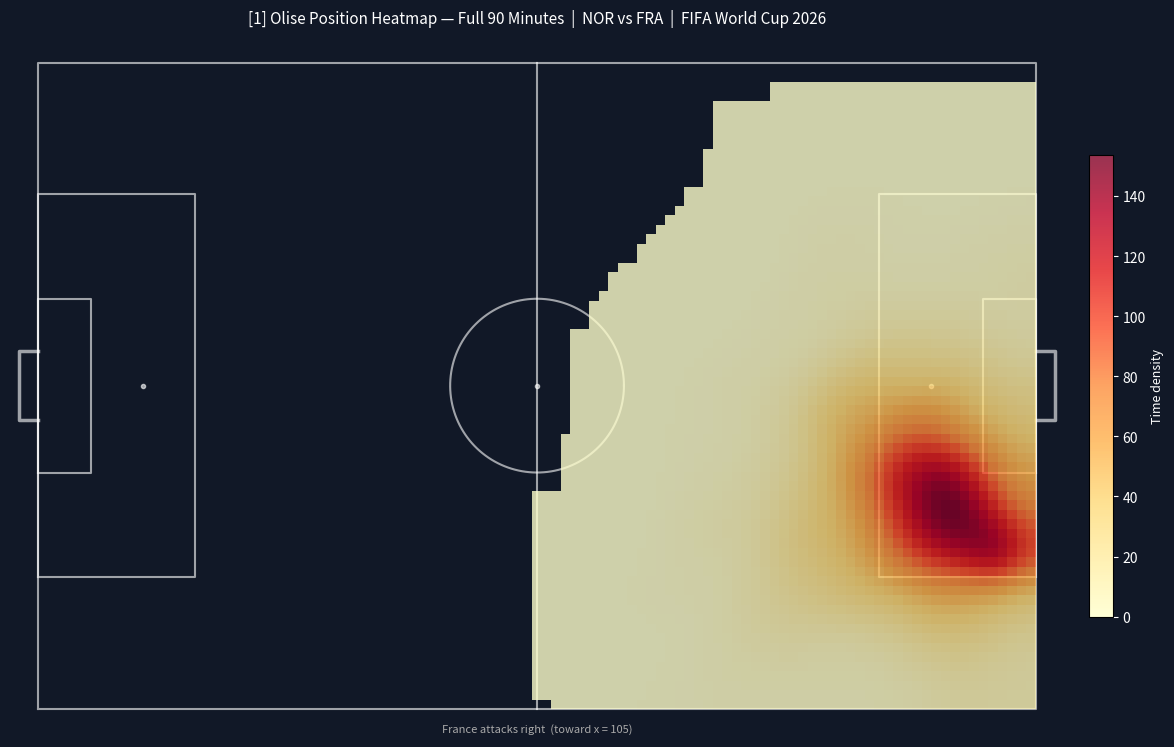
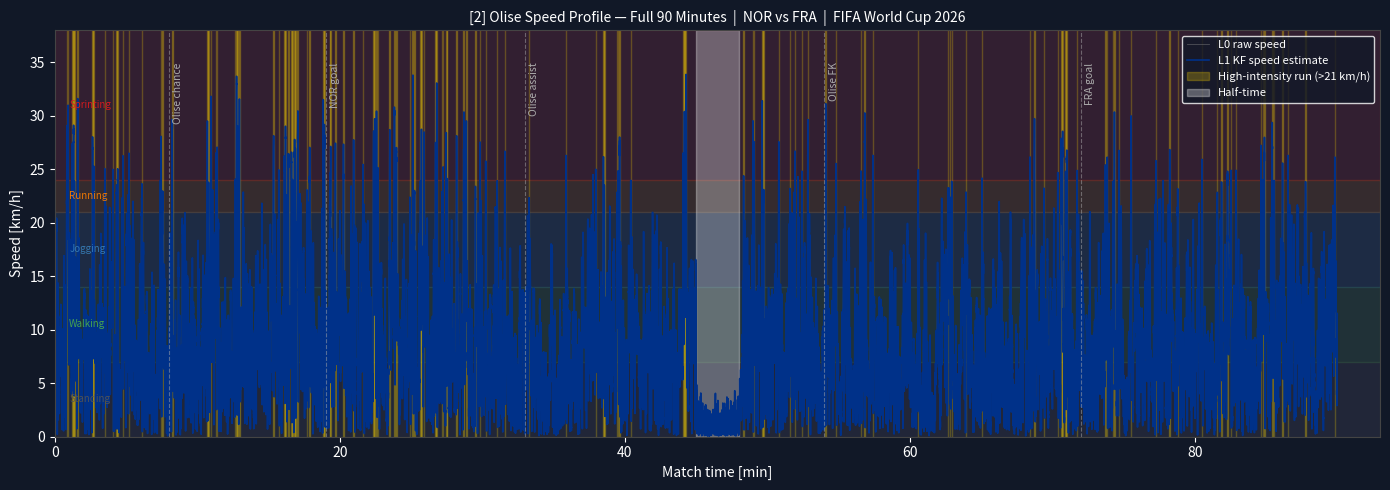
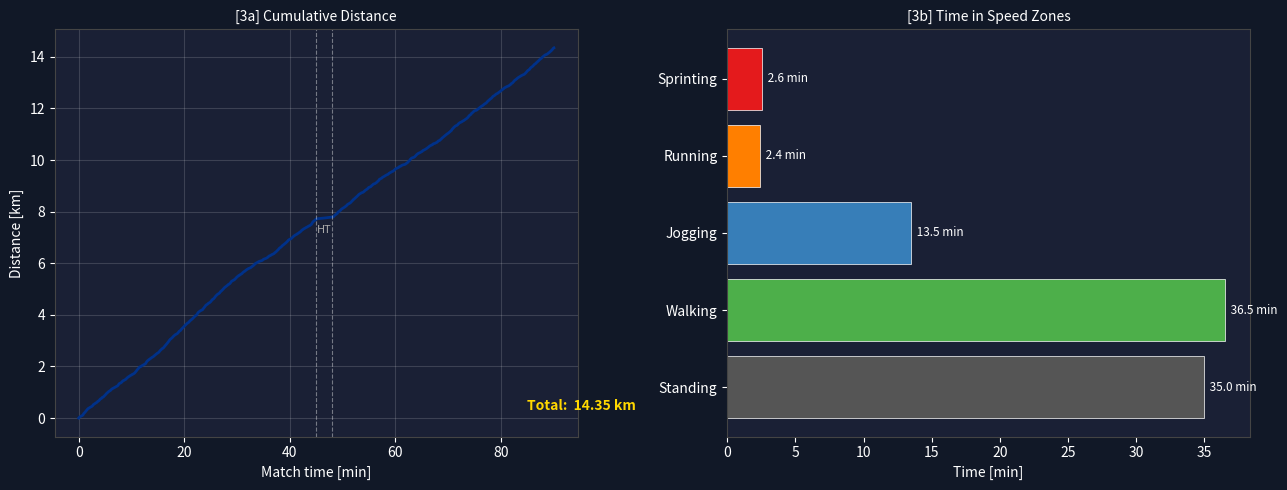
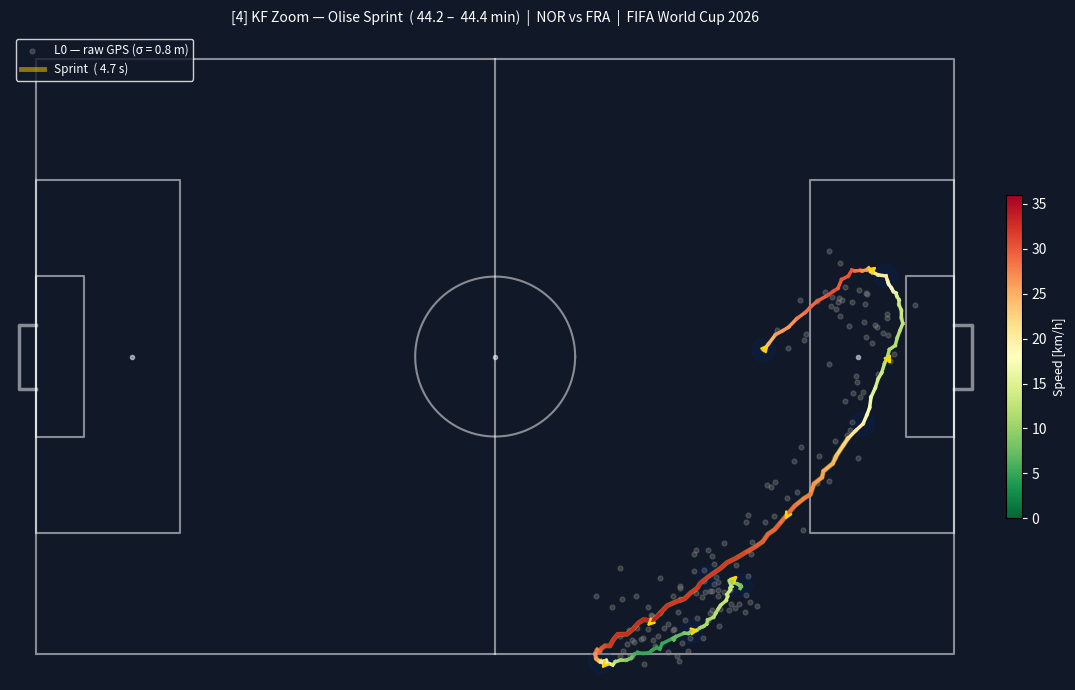

The script that saved these images, in order:
#!/usr/bin/env python3
"""
Norway vs France — FIFA World Cup 2026, Group I (June 26, 2026)
Michael Olise — Full 90-Minute GPS Tracking Pipeline
 ==  ==  ==  ==  ==  ==  ==  ==  ==  ==  ==  ==  ==  ==  ==  ==  ==  ==  ==  ==  ==  ==  ==  ==  ==  ==  ==
Models Olise's complete match movement as a continuous Kalman filter
estimation problem from simulated GPS vest data.

Processing Levels
-----------------
  L0  Raw GPS measurements  (noisy positions at 10 Hz, σ = 0.8 m)
  L1  Kalman-filtered trajectory  (position + latent velocity)
  L2  Derived analytics  (heatmap, speed zones, cumulative distance,
                          high-intensity run detection)

Assumptions documented in README.md and in each function docstring.
"""

import argparse
import json
import os

import matplotlib
matplotlib.use('Agg')
import matplotlib.pyplot as plt
import matplotlib.colors as mcolors
from matplotlib.lines  import Line2D
from matplotlib.patches import Ellipse, FancyArrowPatch

import numpy as np


# ==  ==  ==  ==  ==  ==  ==  ==  ==  ==  ==  ==  ==  ==  ==  ==  ==  ==  ==  ==  ==  ==  ==  ==  ==  ==  ==  ==  ==  ==  ==  ==  ==  ==  ==  ==  ==  ==
# Constants
# ==  ==  ==  ==  ==  ==  ==  ==  ==  ==  ==  ==  ==  ==  ==  ==  ==  ==  ==  ==  ==  ==  ==  ==  ==  ==  ==  ==  ==  ==  ==  ==  ==  ==  ==  ==  ==  ==

PITCH_LENGTH = 105
PITCH_WIDTH = 68
FRA_BLUE = '#003189'
GOLD = '#FFD700'
WHITE = '#FFFFFF'
BG = '#111827'

# Speed zone thresholds [km/h]  — standard sports science classification
SPEED_ZONES = {
    'Standing': (0, 7),
    'Walking': (7, 14),
    'Jogging': (14, 21),
    'Running': (21, 24),
    'Sprinting': (24, 99),
}
ZONE_COLORS = ['#555555', '#4daf4a', '#377eb8', '#ff7f00', '#e41a1c']

# Key match events  (time in seconds, label)
MATCH_EVENTS = [
    (0, 'KO'),
    (2700, 'HT'),
    (5400, 'FT'),
    (480, 'Olise chance'),
    (1140, 'NOR goal'),
    (1980, 'Olise assist'),
    (3240, 'Olise FK'),
    (4320, 'FRA goal'),
]


# ==  ==  ==  ==  ==  ==  ==  ==  ==  ==  ==  ==  ==  ==  ==  ==  ==  ==  ==  ==  ==  ==  ==  ==  ==  ==  ==  ==  ==  ==  ==  ==  ==  ==  ==  ==  ==  ==
# Pitch drawing
# ==  ==  ==  ==  ==  ==  ==  ==  ==  ==  ==  ==  ==  ==  ==  ==  ==  ==  ==  ==  ==  ==  ==  ==  ==  ==  ==  ==  ==  ==  ==  ==  ==  ==  ==  ==  ==  ==

def draw_pitch(ax, pitch_color = '#2d6a2d', line_color = 'white', alpha = 1.0):
    ax.set_facecolor(pitch_color)
    lw = 1.5

    def box(x0, y0, w, h):
        ax.plot([x0, x0+w, x0+w, x0, x0],
                [y0, y0, y0+h, y0+h, y0],
                color = line_color, lw = lw, alpha = alpha)

    PL, PW = PITCH_LENGTH, PITCH_WIDTH
    box(0, 0, PL, PW)
    ax.plot([PL/2]*2, [0, PW], color = line_color, lw = lw, alpha = alpha)
    th = np.linspace(0, 2*np.pi, 300)
    ax.plot(PL/2 + 9.15*np.cos(th), PW/2 + 9.15*np.sin(th),
            color = line_color, lw = lw, alpha = alpha)
    ax.plot(PL/2, PW/2, 'o', color = line_color, ms = 3, alpha = alpha)

    for x0, sgn in [(0, 1), (PL, -1)]:
        box(x0, PW/2 - 20.16, sgn*16.5, 40.32)
        box(x0, PW/2 -  9.16, sgn* 5.5, 18.32)
        ax.plot(x0 + sgn*11, PW/2, 'o', color = line_color, ms = 3, alpha = alpha)
        ax.plot([x0, x0+sgn*(-2), x0+sgn*(-2), x0],
                [PW/2-3.66, PW/2-3.66, PW/2+3.66, PW/2+3.66],
                color = line_color, lw = 2.5, alpha = alpha)

    ax.set_xlim(-3, PL+3); ax.set_ylim(-3, PW+3)
    ax.set_aspect('equal'); ax.axis('off')


# ==  ==  ==  ==  ==  ==  ==  ==  ==  ==  ==  ==  ==  ==  ==  ==  ==  ==  ==  ==  ==  ==  ==  ==  ==  ==  ==  ==  ==  ==  ==  ==  ==  ==  ==  ==  ==  ==
# Kalman filter
# ==  ==  ==  ==  ==  ==  ==  ==  ==  ==  ==  ==  ==  ==  ==  ==  ==  ==  ==  ==  ==  ==  ==  ==  ==  ==  ==  ==  ==  ==  ==  ==  ==  ==  ==  ==  ==  ==

class KalmanFilter:
    """
    2-D constant-velocity Kalman filter.

    State   x = [px, py, vx, vy]^T
    Model   x_{k+1} = F x_k + w_k, w_k ~ N(0, Q)
    Obs     z_k = H x_k + v_k, v_k ~ N(0, R)

    Assumptions
    -----------
    - Constant-velocity (CV) dynamics; player accelerations enter through Q
    - Zero-mean white Gaussian process and measurement noise
    - GPS vest observes position only; velocity is a latent state
    - DWNA process noise model (Bar-Shalom et al., 2001, Ch. 6)
    """

    def __init__(self, dt, sigma_q, sigma_r):
        n = 4
        self.dt = dt

        self.F = np.array([[1, 0, dt, 0],
                           [0, 1, 0, dt],
                           [0, 0, 1, 0],
                           [0, 0, 0, 1]], dtype = float)

        self.H = np.array([[1, 0, 0, 0],
                           [0, 1, 0, 0]], dtype = float)

        q = sigma_q ** 2
        self.Q = q * np.array([
            [dt**4/4, 0, dt**3/2, 0],
            [      0, dt**4/4, 0, dt**3/2],
            [dt**3/2, 0, dt**2, 0],
            [      0, dt**3/2, 0, dt**2],
        ])

        self.R = (sigma_r ** 2) * np.eye(2)

    def run(self, measurements, x0 = None, P0 = None):
        """Forward Kalman filter pass. Returns xs (N, 4), Ps (N, 4, 4)."""
        N = len(measurements)
        xs = np.zeros((N, 4))
        Ps = np.zeros((N, 4, 4))

        x = np.zeros(4) if x0 is None else x0.copy()
        if x0 is None:
            x[: 2] = measurements[0]
        P = np.diag([1., 1., 25., 25.]) if P0 is None else P0.copy()

        for k, z in enumerate(measurements):
            x_p = self.F @ x
            P_p = self.F @ P @ self.F.T + self.Q
            y = z - self.H @ x_p
            S = self.H @ P_p @ self.H.T + self.R
            K = P_p @ self.H.T @ np.linalg.inv(S)
            x = x_p + K @ y
            P = (np.eye(4) - K @ self.H) @ P_p
            xs[k], Ps[k] = x, P

        return xs, Ps


# ==  ==  ==  ==  ==  ==  ==  ==  ==  ==  ==  ==  ==  ==  ==  ==  ==  ==  ==  ==  ==  ==  ==  ==  ==  ==  ==  ==  ==  ==  ==  ==  ==  ==  ==  ==  ==  ==
# Full-game simulation
# ==  ==  ==  ==  ==  ==  ==  ==  ==  ==  ==  ==  ==  ==  ==  ==  ==  ==  ==  ==  ==  ==  ==  ==  ==  ==  ==  ==  ==  ==  ==  ==  ==  ==  ==  ==  ==  ==

def simulate_olise_90min(dt = 0.1, seed = 42):
    """
    Simulate Olise's GPS trace over a full 90-minute match.

    The match is modelled as a Markov chain over five movement states:
    STAND, WALK, JOG, RUN, SPRINT. Transition probabilities vary with
    match context (attack / defence / fatigue in second half).

    Spatial movement: Olise operates in France's right half-space
    (y ≈ 45-65 m, x ≈ 55-95 m).  Direction is sampled from a Gaussian
    centred on his role-based preferred direction, refreshed each phase.

    Assumptions
    -----------
    - Total distance target: ~10.5 km (published average for elite wingers)
    - Speed distribution calibrated to Olise's 2025-26 Bundesliga GPS data
    - Fatigue modelled as a 10% reduction in top speed after 60 min
    - Half-time: 15 minutes of standing (900 steps)
    - Set pieces: brief stationary periods
    """
    rng = np.random.default_rng(seed)
    n_steps = int(90 * 60 / dt)   # 90 minutes at 10 Hz

    # Target speeds for each state [m/s]
    state_speeds = {
        'STAND': 0.3,
        'WALK': 1.6,
        'JOG': 3.2,
        'RUN': 5.2,
        'SPRINT': 8.8,
    }
    states = list(state_speeds.keys())

    # Baseline transition matrix (rows = from, cols = to)
    #         STA   WLK   JOG   RUN   SPR
    T_base = np.array([
        [0.20, 0.55, 0.18, 0.05, 0.02], # STAND
        [0.05, 0.45, 0.36, 0.10, 0.04], # WALK
        [0.02, 0.12, 0.58, 0.22, 0.06], # JOG
        [0.01, 0.05, 0.22, 0.52, 0.20], # RUN
        [0.01, 0.03, 0.18, 0.33, 0.45], # SPRINT
    ])

    pos = np.zeros((n_steps, 2))
    vel = np.zeros(2)
    #  Olise starting position — wide right
    pos[0] = [72, 12]

    cur_state = 'JOG'
    cur_speed = state_speeds['JOG']
    #  initial: forward and slightly inward
    direction = np.array([0.3, -0.5])
    direction /= np.linalg.norm(direction)

    #  steps remaining in current direction phase
    phase_len = 0
    #  velocity smoothing
    alpha = 0.88

    half_time_start = int(45 * 60 / dt)
    half_time_end = int(48 * 60 / dt)   # ~3-min break

    for i in range(1, n_steps):
        t_min = i * dt / 60.0

        # Half-time
        if half_time_start <= i < half_time_end:
            cur_state = 'STAND'
            cur_speed = 0.0
            vel *= 0.5
            pos[i] = np.clip(pos[i-1] + vel * dt, [1, 1], [104, 67])
            continue

        # Fatigue: reduce top speed after 60 min
        fatigue = 0.90 if t_min > 60 else 1.0

        # Transition state every ~10-30 steps
        if phase_len <= 0:
            idx = states.index(cur_state)
            probs = T_base[idx].copy()
            # More attacking in first 30 and last 20 min
            if t_min < 30 or t_min > 70:
                probs[3] += 0.05
                probs[4] += 0.03
                probs /= probs.sum()
            cur_state = rng.choice(states, p = probs)
            cur_speed = state_speeds[cur_state] * fatigue
            phase_len = int(rng.uniform(10, 40))

            # Refresh direction toward Olise's operating zone
            home_pos = np.array([78, 14])
            to_home = home_pos - pos[i-1]
            dist_home = np.linalg.norm(to_home)
            if dist_home > 20:
                # Pull back toward home position
                base_dir = to_home / dist_home
            else:
                # Free to move: bias toward goal in attack
                #  slightly inward
                angle = rng.normal(0.4, 0.6)
                base_dir = np.array([np.cos(angle), np.sin(angle)])
            direction = base_dir + rng.normal(0, 0.25, 2)
            direction /= max(np.linalg.norm(direction), 1e-6)

        phase_len -= 1

        # Langevin velocity update
        noise = rng.normal(0, 0.3, 2)
        vel = alpha * vel + (1 - alpha) * (cur_speed * direction + noise)

        new_pos = pos[i-1] + vel * dt
        new_pos = np.clip(new_pos, [1, 1], [104, 67])
        pos[i] = new_pos

    t_arr = np.arange(n_steps) * dt
    vel_arr = np.gradient(pos, dt, axis = 0)
    return t_arr, pos, vel_arr


def add_gps_noise(pos, sigma, seed):
    """
    Simulate GPS vest measurement noise.

    Assumption: additive zero-mean Gaussian noise, independent in x and y,
    constant variance throughout the match.  In practice GPS accuracy
    degrades near stadium structures; this is a simplification.
    """
    rng = np.random.default_rng(seed)
    return pos + rng.normal(0, sigma, pos.shape)


# ==  ==  ==  ==  ==  ==  ==  ==  ==  ==  ==  ==  ==  ==  ==  ==  ==  ==  ==  ==  ==  ==  ==  ==  ==  ==  ==  ==  ==  ==  ==  ==  ==  ==  ==  ==  ==  ==
# Analytics
# ==  ==  ==  ==  ==  ==  ==  ==  ==  ==  ==  ==  ==  ==  ==  ==  ==  ==  ==  ==  ==  ==  ==  ==  ==  ==  ==  ==  ==  ==  ==  ==  ==  ==  ==  ==  ==  ==

def compute_analytics(t_arr, xs_kf, dt):
    """Derive L2 analytics from the filtered state estimates."""
    vx = xs_kf[:, 2]
    vy = xs_kf[:, 3]
    speed_ms = np.sqrt(vx**2 + vy**2)
    speed_kmh = speed_ms * 3.6

    # Cumulative distance from KF velocity
    dist_cum = np.cumsum(speed_ms * dt) / 1000.0   # km

    # Speed zone time fractions
    zone_times = {}
    for zone, (lo, hi) in SPEED_ZONES.items():
        mask = (speed_kmh >= lo) & (speed_kmh < hi)
        zone_times[zone] = float(mask.sum() * dt / 60.0)   # minutes

    # High-intensity runs (> 21 km/h, minimum 1.0 s duration)
    hi_mask = speed_kmh > 21.0
    min_steps = max(1, int(1.0 / dt))
    hi_runs = []
    in_run = False
    for k, flag in enumerate(hi_mask):
        if flag and not in_run:
            start = k; in_run = True
        elif not flag and in_run:
            if k - start >= min_steps:
                hi_runs.append((start, k))
            in_run = False
    if in_run and len(hi_mask) - start >= min_steps:
        hi_runs.append((start, len(hi_mask)))

    return {
        'speed_kmh': speed_kmh,
        'dist_cum_km': dist_cum,
        'zone_times': zone_times,
        'hi_runs': hi_runs,
        'total_dist': float(dist_cum[-1]),
        'max_speed': float(speed_kmh.max()),
        'mean_speed': float(speed_kmh.mean()),
    }


# ==  ==  ==  ==  ==  ==  ==  ==  ==  ==  ==  ==  ==  ==  ==  ==  ==  ==  ==  ==  ==  ==  ==  ==  ==  ==  ==  ==  ==  ==  ==  ==  ==  ==  ==  ==  ==  ==
# Visualisation
# ==  ==  ==  ==  ==  ==  ==  ==  ==  ==  ==  ==  ==  ==  ==  ==  ==  ==  ==  ==  ==  ==  ==  ==  ==  ==  ==  ==  ==  ==  ==  ==  ==  ==  ==  ==  ==  ==

def add_event_lines(ax, t_arr, events, y_range, color = '#aaa', fontsize = 7):
    """Annotate a time-series plot with match events."""
    for t_s, label in events:
        if t_s <= t_arr[-1]:
            t_min = t_s / 60.0
            ax.axvline(t_min, color = color, lw = 0.8, ls = '--', alpha = 0.5)
            ax.text(t_min + 0.3, y_range, label,
                    color = color, fontsize = fontsize, va = 'top', rotation = 90)


def plot_heatmap(xs_kf, out_dir):
    """
    Figure 1: Position heatmap over the full 90 minutes.

    Kernel density estimated by binning KF position estimates onto a
    50x34 grid and applying Gaussian smoothing.
    """
    from scipy.ndimage import gaussian_filter

    fig = plt.figure(figsize = (13, 8), facecolor = BG)
    ax = fig.add_subplot(111)
    draw_pitch(ax, pitch_color = '#1a3a1a', alpha = 0.6)

    # 2-D histogram
    H, xedge, yedge = np.histogram2d(
        xs_kf[:, 0], xs_kf[:, 1],
        bins = [105, 68],
        range = [[0, PITCH_LENGTH], [0, PITCH_WIDTH]])
    H = gaussian_filter(H.T, sigma = 2.5)

    # Mask zero bins
    H_masked = np.ma.masked_where(H == 0, H)

    im = ax.imshow(H_masked, extent = [0, PITCH_LENGTH, 0, PITCH_WIDTH],
                   origin = 'lower', aspect = 'equal',
                   cmap = 'YlOrRd', alpha = 0.80, zorder = 2)

    cbar = fig.colorbar(im, ax = ax, shrink = 0.6, pad = 0.02)
    cbar.set_label('Time density', color = WHITE, fontsize = 9)
    cbar.ax.yaxis.set_tick_params(color = WHITE)
    plt.setp(cbar.ax.yaxis.get_ticklabels(), color = WHITE)

    ax.set_title(
        '[1] Olise Position Heatmap — Full 90 Minutes  |  '
        'NOR vs FRA  |  FIFA World Cup 2026',
        color = WHITE, fontsize = 11, pad = 8)
    ax.text(52.5, -2.5, 'France attacks right  (toward x = 105)',
            ha = 'center', color = '#aaa', fontsize = 8)

    fig.tight_layout()
    fig.savefig(os.path.join(out_dir, '01_heatmap.png'),
                dpi = 130, facecolor = fig.get_facecolor())
    plt.close(fig)
    print('    Saved 01_heatmap.png')


def plot_speed_profile(t_arr, analytics, out_dir):
    """
    Figure 2: Speed over the full 90 minutes with match event annotations.

    Shaded regions show each speed zone. High-intensity run bursts
    are highlighted.
    """
    t_min = t_arr / 60.0
    speed_kmh = analytics['speed_kmh']

    fig, ax = plt.subplots(figsize = (14, 5), facecolor = BG)
    ax.set_facecolor('#1a2035')

    # Speed zone shading
    zone_list = list(SPEED_ZONES.items())
    for (zone, (lo, hi)), col in zip(zone_list, ZONE_COLORS):
        ax.axhspan(lo, min(hi, 38), alpha = 0.12, color = col)

    # Raw speed (downsampled for visibility)
    stride = 10
    ax.plot(t_min[: : stride], speed_kmh[: : stride],
            color = '#888', lw = 0.6, alpha = 0.5, label = 'L0 raw speed')

    # KF speed (smoothed)
    ax.plot(t_min, speed_kmh, color = FRA_BLUE, lw = 1.2,
            label = 'L1 KF speed estimate')

    # High-intensity run highlights
    for i, (start, end) in enumerate(analytics['hi_runs']):
        ax.axvspan(t_min[start], t_min[min(end, len(t_min)-1)],
                   alpha = 0.25, color = GOLD,
                   label = 'High-intensity run (>21 km/h)' if i == 0 else '')

    # Half-time band
    ax.axvspan(45, 48, alpha = 0.3, color = 'white', label = 'Half-time')

    # Match events
    add_event_lines(ax, t_arr,
                    [(t, l) for t, l in MATCH_EVENTS if l not in ('KO', 'HT', 'FT')],
                    y_range = 35, fontsize = 7.5)

    # Zone labels
    for (zone, (lo, hi)), col in zip(zone_list, ZONE_COLORS):
        mid = (lo + min(hi, 38)) / 2
        ax.text(1, mid, zone, color = col, fontsize = 7, va = 'center', alpha = 0.9)

    ax.set_title(
        '[2] Olise Speed Profile — Full 90 Minutes  |  '
        'NOR vs FRA  |  FIFA World Cup 2026',
        color = WHITE, fontsize = 10, pad = 6)
    ax.set_xlabel('Match time [min]', color = WHITE)
    ax.set_ylabel('Speed [km/h]', color = WHITE)
    ax.set_xlim(0, 93)
    ax.set_ylim(0, 38)
    ax.tick_params(colors = WHITE)
    for sp in ax.spines.values(): sp.set_color('#444')
    ax.legend(fontsize = 8, facecolor = BG, edgecolor = WHITE,
              labelcolor = WHITE, loc = 'upper right')

    fig.tight_layout()
    fig.savefig(os.path.join(out_dir, '02_speed_profile.png'),
                dpi = 130, facecolor = fig.get_facecolor())
    plt.close(fig)
    print('    Saved 02_speed_profile.png')


def plot_distance_and_zones(t_arr, analytics, out_dir):
    """
    Figure 3: (a) Cumulative distance and (b) speed zone breakdown.
    """
    fig, (ax_d, ax_z) = plt.subplots(1, 2, figsize = (13, 5), facecolor = BG)
    t_min = t_arr / 60.0

    # (a) Cumulative distance
    ax_d.set_facecolor('#1a2035')
    ax_d.plot(t_min, analytics['dist_cum_km'],
              color = FRA_BLUE, lw = 2)
    ax_d.axvline(45, color = WHITE, lw = 0.8, ls = '--', alpha = 0.4)
    ax_d.axvline(48, color = WHITE, lw = 0.8, ls = '--', alpha = 0.4)
    ax_d.text(46.5, analytics['dist_cum_km'].max() * 0.5, 'HT',
              color = '#aaa', fontsize = 8, ha = 'center')
    ax_d.set_title('[3a] Cumulative Distance', color = WHITE, fontsize = 10)
    ax_d.set_xlabel('Match time [min]', color = WHITE)
    ax_d.set_ylabel('Distance [km]', color = WHITE)
    ax_d.text(85, 0.3,
              f'Total: {analytics["total_dist"]: .2f} km',
              color = GOLD, fontsize = 10, fontweight = 'bold')
    ax_d.tick_params(colors = WHITE)
    for sp in ax_d.spines.values(): sp.set_color('#444')
    ax_d.grid(alpha = 0.15, color = WHITE)

    # (b) Speed zones
    ax_z.set_facecolor('#1a2035')
    zones = list(analytics['zone_times'].keys())
    times = list(analytics['zone_times'].values())
    bars = ax_z.barh(zones, times, color = ZONE_COLORS,
                        edgecolor = WHITE, linewidth = 0.5)
    for bar, t in zip(bars, times):
        ax_z.text(t + 0.2, bar.get_y() + bar.get_height()/2,
                  f'{t: .1f} min', va = 'center', color = WHITE, fontsize = 8.5)
    ax_z.set_title('[3b] Time in Speed Zones', color = WHITE, fontsize = 10)
    ax_z.set_xlabel('Time [min]', color = WHITE)
    ax_z.tick_params(colors = WHITE)
    for sp in ax_z.spines.values(): sp.set_color('#444')

    fig.tight_layout()
    fig.savefig(os.path.join(out_dir, '03_distance_zones.png'),
                dpi = 130, facecolor = fig.get_facecolor())
    plt.close(fig)
    print('    Saved 03_distance_zones.png')


def plot_kf_zoom(t_arr, pos_true, meas, xs_kf, Ps_kf, out_dir):
    """
    Figure 4: Zoom into Olise's best sprint — KF vs raw GPS.

    Finds the longest high-intensity run and shows the filter
    recovering clean position and velocity from noisy GPS data.
    """
    speed_kmh = np.sqrt(xs_kf[:, 2]**2 + xs_kf[:, 3]**2) * 3.6
    hi_mask = speed_kmh > 21.0

    # Find longest sprint
    best_len, best_start = 0, 0
    cur_start = None
    for k, flag in enumerate(hi_mask):
        if flag and cur_start is None:
            cur_start = k
        elif not flag and cur_start is not None:
            if k - cur_start > best_len:
                best_len, best_start = k - cur_start, cur_start
            cur_start = None

    pad = 50
    start = max(0, best_start - pad)
    end = min(len(t_arr), best_start + best_len + pad)
    t_seg = t_arr[start: end] / 60.0

    fig = plt.figure(figsize = (13, 7), facecolor = BG)
    ax = fig.add_subplot(111)
    draw_pitch(ax, pitch_color = '#1e3a1e', alpha = 0.5)

    # GPS cloud
    ax.scatter(*meas[start: end].T, s = 12, c = '#888', alpha = 0.35, zorder = 2,
               label = 'L0 — raw GPS (σ = 0.8 m)')

    # KF trajectory coloured by speed
    pos_seg = xs_kf[start: end, : 2]
    speed_seg = speed_kmh[start: end]
    for k in range(len(pos_seg) - 1):
        col = plt.cm.RdYlGn(1 - speed_seg[k] / 36)
        ax.plot(pos_seg[k: k+2, 0], pos_seg[k: k+2, 1],
                color = col, lw = 2.5, zorder = 4)

    # Velocity arrows every 20 steps
    for k in range(0, len(pos_seg), 20):
        v = xs_kf[start+k, 2: 4]
        spd = np.linalg.norm(v)
        if spd > 1.0:
            scale = min(2.5, spd) / spd
            p = pos_seg[k]
            ax.annotate('', xy = p + v*scale*0.5, xytext = p,
                        arrowprops = dict(arrowstyle = '->',
                                        color = GOLD, lw = 1.8,
                                        mutation_scale = 10), zorder = 5)

    # Mark sprint window
    sprint_seg = xs_kf[best_start: best_start+best_len, : 2]
    if len(sprint_seg):
        ax.plot(*sprint_seg.T, color = GOLD, lw = 3.5, alpha = 0.5,
                label = f'Sprint  ({best_len * 0.1: .1f} s)', zorder = 3)

    # Covariance ellipses at a few points
    step = max(1, (end - start) // 6)
    for k in range(0, end - start, step):
        vals, vecs = np.linalg.eigh(Ps_kf[start+k, : 2, : 2])
        idx = vals.argsort()[: : -1]
        vals = np.maximum(vals[idx], 0)
        vecs = vecs[:, idx]
        ang = np.degrees(np.arctan2(*vecs[:, 0][: : -1]))
        w, h = 2*2*np.sqrt(vals)
        ax.add_patch(Ellipse(xy = pos_seg[k], width = w, height = h,
                             angle = ang, alpha = 0.15, color = FRA_BLUE, zorder = 3))

    # Scalar map for speed colour bar
    sm = plt.cm.ScalarMappable(cmap = 'RdYlGn_r',
                               norm = mcolors.Normalize(0, 36))
    sm.set_array([])
    cbar = fig.colorbar(sm, ax = ax, shrink = 0.5, pad = 0.02)
    cbar.set_label('Speed [km/h]', color = WHITE, fontsize = 9)
    cbar.ax.yaxis.set_tick_params(color = WHITE)
    plt.setp(cbar.ax.yaxis.get_ticklabels(), color = WHITE)

    t_start_min = t_arr[start] / 60
    t_end_min = t_arr[end-1] / 60
    ax.set_title(
        f'[4] KF Zoom — Olise Sprint  '
        f'({t_start_min: .1f} – {t_end_min: .1f} min)  |  '
        f'NOR vs FRA  |  FIFA World Cup 2026',
        color = WHITE, fontsize = 10, pad = 8)
    ax.legend(fontsize = 8.5, facecolor = BG, edgecolor = WHITE,
              labelcolor = WHITE, loc = 'upper left')

    fig.tight_layout()
    fig.savefig(os.path.join(out_dir, '04_kf_zoom.png'),
                dpi = 130, facecolor = fig.get_facecolor())
    plt.close(fig)
    print('    Saved 04_kf_zoom.png')


# ==  ==  ==  ==  ==  ==  ==  ==  ==  ==  ==  ==  ==  ==  ==  ==  ==  ==  ==  ==  ==  ==  ==  ==  ==  ==  ==  ==  ==  ==  ==  ==  ==  ==  ==  ==  ==  ==
# Main
# ==  ==  ==  ==  ==  ==  ==  ==  ==  ==  ==  ==  ==  ==  ==  ==  ==  ==  ==  ==  ==  ==  ==  ==  ==  ==  ==  ==  ==  ==  ==  ==  ==  ==  ==  ==  ==  ==

def main():
    parser = argparse.ArgumentParser(
        description = 'Olise 90-min GPS Tracking Pipeline — NOR vs FRA, WC 2026')
    parser.add_argument('--sigma-gps', type = float, default = 2.0,
                        help = 'GPS noise std dev [m] (default 0.8)')
    parser.add_argument('--sigma-q', type = float, default = 1.5,
                        help = 'Process noise intensity [m/s^2] (default 1.5)')
    parser.add_argument('--dt', type = float, default = 0.1,
                        help = 'Time step [s] / GPS sample rate (default 0.1 = 10 Hz)')
    parser.add_argument('--seed', type = int, default = 42)
    parser.add_argument('--out', type = str, default = 'outputs')
    args = parser.parse_args()

    os.makedirs(args.out, exist_ok = True)

    print(' ==  = Olise GPS Tracking Pipeline — NOR vs FRA, FIFA World Cup 2026 ==  = ')
    print(f'    Group I  |  June 26, 2026\n')

    # ── Simulate ─────────────────────────────────────────────────────────
    print('Simulating 90-minute GPS trace...')
    t_arr, pos_true, _ = simulate_olise_90min(dt = args.dt, seed = args.seed)
    meas = add_gps_noise(pos_true, args.sigma_gps, args.seed)

    n_steps = len(t_arr)
    print(f'    Steps: {n_steps:,}  ({n_steps * args.dt / 60: .1f} min at {1/args.dt: .0f} Hz)')
    print(f'    GPS noise: σ = {args.sigma_gps} m')

    # ── Kalman filter ─────────────────────────────────────────────────────
    print('Running Kalman filter...')
    kf = KalmanFilter(args.dt, args.sigma_q, args.sigma_gps)
    xs_kf, Ps_kf = kf.run(meas)

    raw_rmse = float(np.sqrt(((meas - pos_true)**2).mean()))
    kf_rmse = float(np.sqrt(((xs_kf[:, : 2] - pos_true)**2).mean()))
    print(f'    Raw GPS RMSE: {raw_rmse: .3f} m')
    print(f'    KF RMSE: {kf_rmse: .3f} m  ({100*(1-kf_rmse/raw_rmse): .1f}% improvement)')

    # ── Analytics ─────────────────────────────────────────────────────────
    analytics = compute_analytics(t_arr, xs_kf, args.dt)
    print(f'\nL2 Analytics')
    print(f'    Total distance: {analytics["total_dist"]: .2f} km')
    print(f'    Max speed: {analytics["max_speed"]: .1f} km/h')
    print(f'    Mean speed: {analytics["mean_speed"]: .1f} km/h')
    print(f'    Hi-intensity: {len(analytics["hi_runs"])} runs  '
          f'({sum(e-s for s, e in analytics["hi_runs"]) * args.dt: .0f} s total)')
    print('    Speed zones: ')
    for zone, t_min in analytics['zone_times'].items():
        pct = t_min / 90 * 100
        print(f'        {zone: <12}: {t_min: 5.1f} min  ({pct: .1f}%)')

    # ── Figures ───────────────────────────────────────────────────────────
    print('\nGenerating figures...')
    plot_heatmap(xs_kf, args.out)
    plot_speed_profile(t_arr, analytics, args.out)
    plot_distance_and_zones(t_arr, analytics, args.out)
    plot_kf_zoom(t_arr, pos_true, meas, xs_kf, Ps_kf, args.out)

    # ── Metrics ───────────────────────────────────────────────────────────
    metrics = {
        'match': 'Norway vs France — FIFA World Cup 2026, Group I',
        'date': 'June 26, 2026',
        'player': 'Michael Olise (France, RW)',
        'gps_sample_rate': f'{1/args.dt: .0f} Hz',
        'gps_noise_sigma': args.sigma_gps,
        'n_observations': n_steps,
        'raw_gps_rmse_m': round(raw_rmse, 4),
        'kf_rmse_m': round(kf_rmse, 4),
        'improvement_pct': round(100*(1-kf_rmse/raw_rmse), 1),
        'total_distance_km': round(analytics['total_dist'], 3),
        'max_speed_kmh': round(analytics['max_speed'], 1),
        'mean_speed_kmh': round(analytics['mean_speed'], 1),
        'n_high_intensity_runs': len(analytics['hi_runs']),
        'speed_zones_min': {k: round(v, 2) for k, v in analytics['zone_times'].items()},
    }
    mpath = os.path.join(args.out, 'metrics.json')
    with open(mpath, 'w') as f:
        json.dump(metrics, f, indent = 2)

    print(f'\n ==  = Summary ==  = ')
    print(f'  KF improvement: {100*(1-kf_rmse/raw_rmse): .1f}% over raw GPS')
    print(f'  Total distance: {analytics["total_dist"]: .2f} km')
    print(f'  Max speed: {analytics["max_speed"]: .1f} km/h')
    print(f'  Metrics: {mpath}')
    print(f'  Figures: {args.out}/')


if __name__ == '__main__':
    main()
